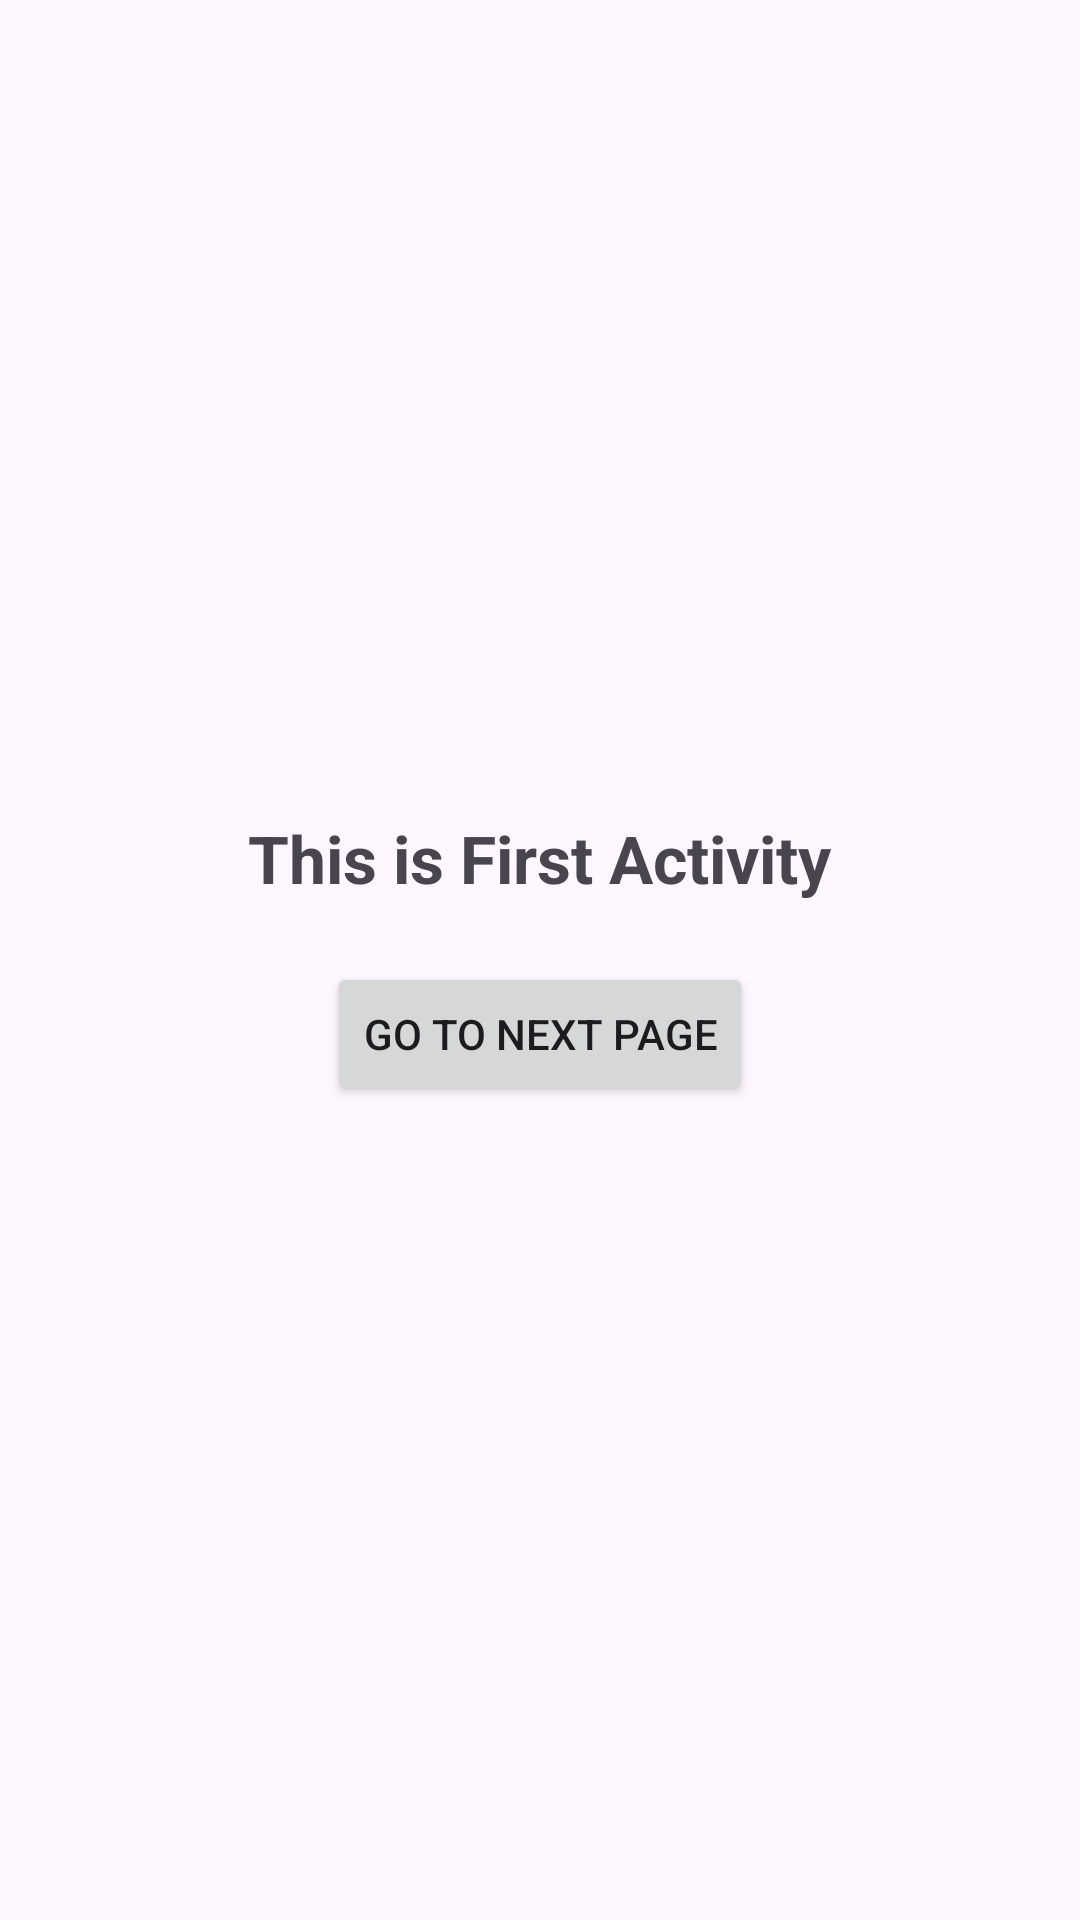

The Android layout XML behind this screen, and the referenced resources:
<!-- AndroidManifest.xml: application theme Theme.Layout -->
<!-- res/layout/activity_main_activity7a.xml -->
<?xml version="1.0" encoding="utf-8"?>
<LinearLayout xmlns:android="http://schemas.android.com/apk/res/android"
    android:layout_width="match_parent"
    android:layout_height="match_parent"
    android:gravity="center"
    android:orientation="vertical">

    <TextView
        android:layout_width="wrap_content"
        android:layout_height="wrap_content"
        android:text="This is First Activity"
        android:textSize="22sp"
        android:textStyle="bold"/>

    <Button
        android:id="@+id/btnNext"
        android:layout_width="wrap_content"
        android:layout_height="wrap_content"
        android:text="Go To Next Page"
        android:layout_marginTop="20dp"/>

</LinearLayout>
<!-- resources referenced by this layout -->
<resources>
  <style name="Theme.Layout" parent="Base.Theme.Layout" />
  <style name="Base.Theme.Layout" parent="Theme.Material3.DayNight.NoActionBar">
          
          
      </style>
</resources>
